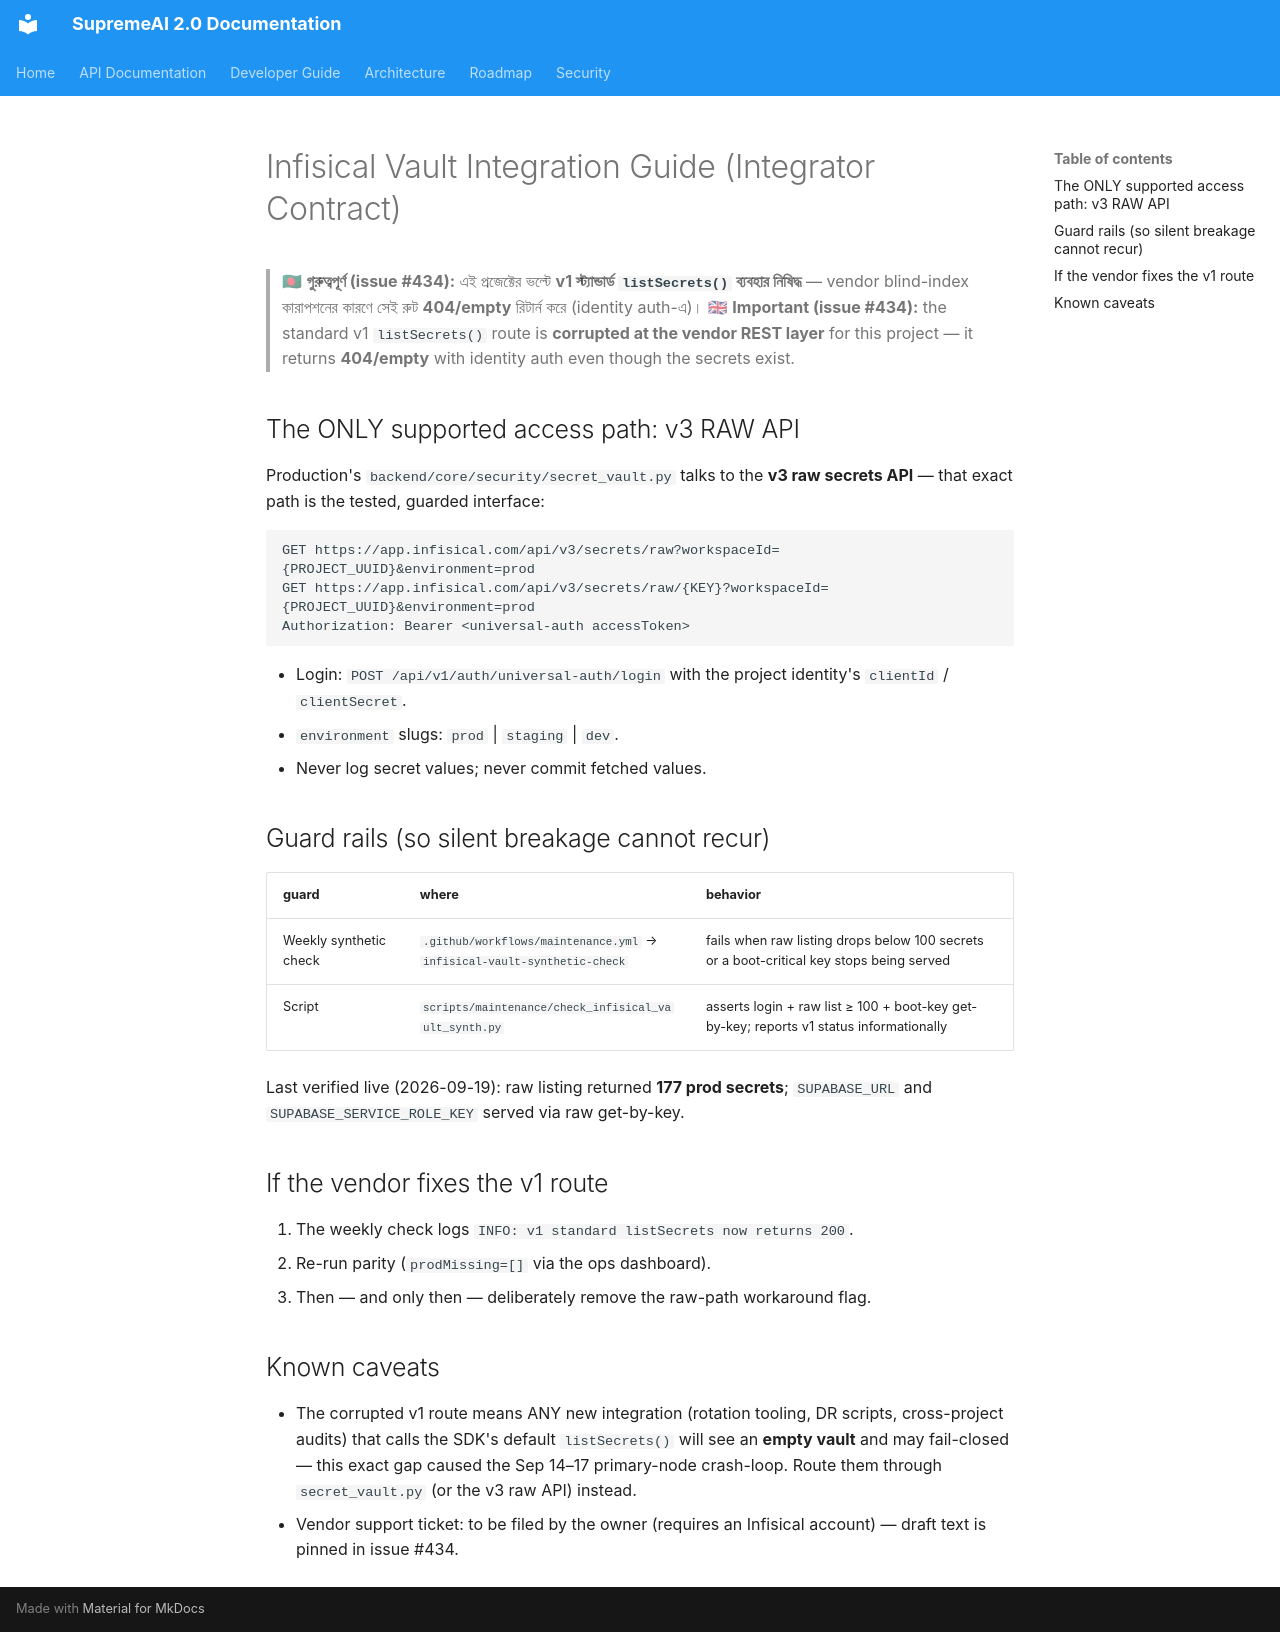

repository: SaifulHaqueNiloy/supremeai · page: guides/infisical_vault_integration_guide/index.html · generator: mkdocs

# Infisical Vault Integration Guide (Integrator Contract)

> 🇧🇩 **গুরুত্বপূর্ণ (issue #434):** এই প্রজেক্টের ভল্টে **v1 স্ট্যান্ডার্ড `listSecrets()` ব্যবহার নিষিদ্ধ** — vendor blind-index কারাপশনের কারণে সেই রুট **404/empty** রিটার্ন করে (identity auth-এ)।
> 🇬🇧 **Important (issue #434):** the standard v1 `listSecrets()` route is **corrupted at the vendor REST layer** for this project — it returns **404/empty** with identity auth even though the secrets exist.

## The ONLY supported access path: v3 RAW API

Production's `backend/core/security/secret_vault.py` talks to the **v3 raw secrets API** — that exact path is the tested, guarded interface:

```text
GET https://app.infisical.com/api/v3/secrets/raw?workspaceId={PROJECT_UUID}&environment=prod
GET https://app.infisical.com/api/v3/secrets/raw/{KEY}?workspaceId={PROJECT_UUID}&environment=prod
Authorization: Bearer <universal-auth accessToken>
```

* Login: `POST /api/v1/auth/universal-auth/login` with the project identity's `clientId` / `clientSecret`.
* `environment` slugs: `prod` | `staging` | `dev`.
* Never log secret values; never commit fetched values.

## Guard rails (so silent breakage cannot recur)

| guard | where | behavior |
|---|---|---|
| Weekly synthetic check | `.github/workflows/maintenance.yml` → `infisical-vault-synthetic-check` | fails when raw listing drops below 100 secrets or a boot-critical key stops being served |
| Script | `scripts/maintenance/check_infisical_vault_synth.py` | asserts login + raw list ≥ 100 + boot-key get-by-key; reports v1 status informationally |

Last verified live (2026-09-19): raw listing returned **177 prod secrets**; `SUPABASE_URL` and `SUPABASE_SERVICE_ROLE_KEY` served via raw get-by-key.

## If the vendor fixes the v1 route

1. The weekly check logs `INFO: v1 standard listSecrets now returns 200`.
2. Re-run parity (`prodMissing=[]` via the ops dashboard).
3. Then — and only then — deliberately remove the raw-path workaround flag.

## Known caveats

* The corrupted v1 route means ANY new integration (rotation tooling, DR scripts, cross-project audits) that calls the SDK's default `listSecrets()` will see an **empty vault** and may fail-closed — this exact gap caused the Sep 14–17 primary-node crash-loop. Route them through `secret_vault.py` (or the v3 raw API) instead.
* Vendor support ticket: to be filed by the owner (requires an Infisical account) — draft text is pinned in issue #434.
